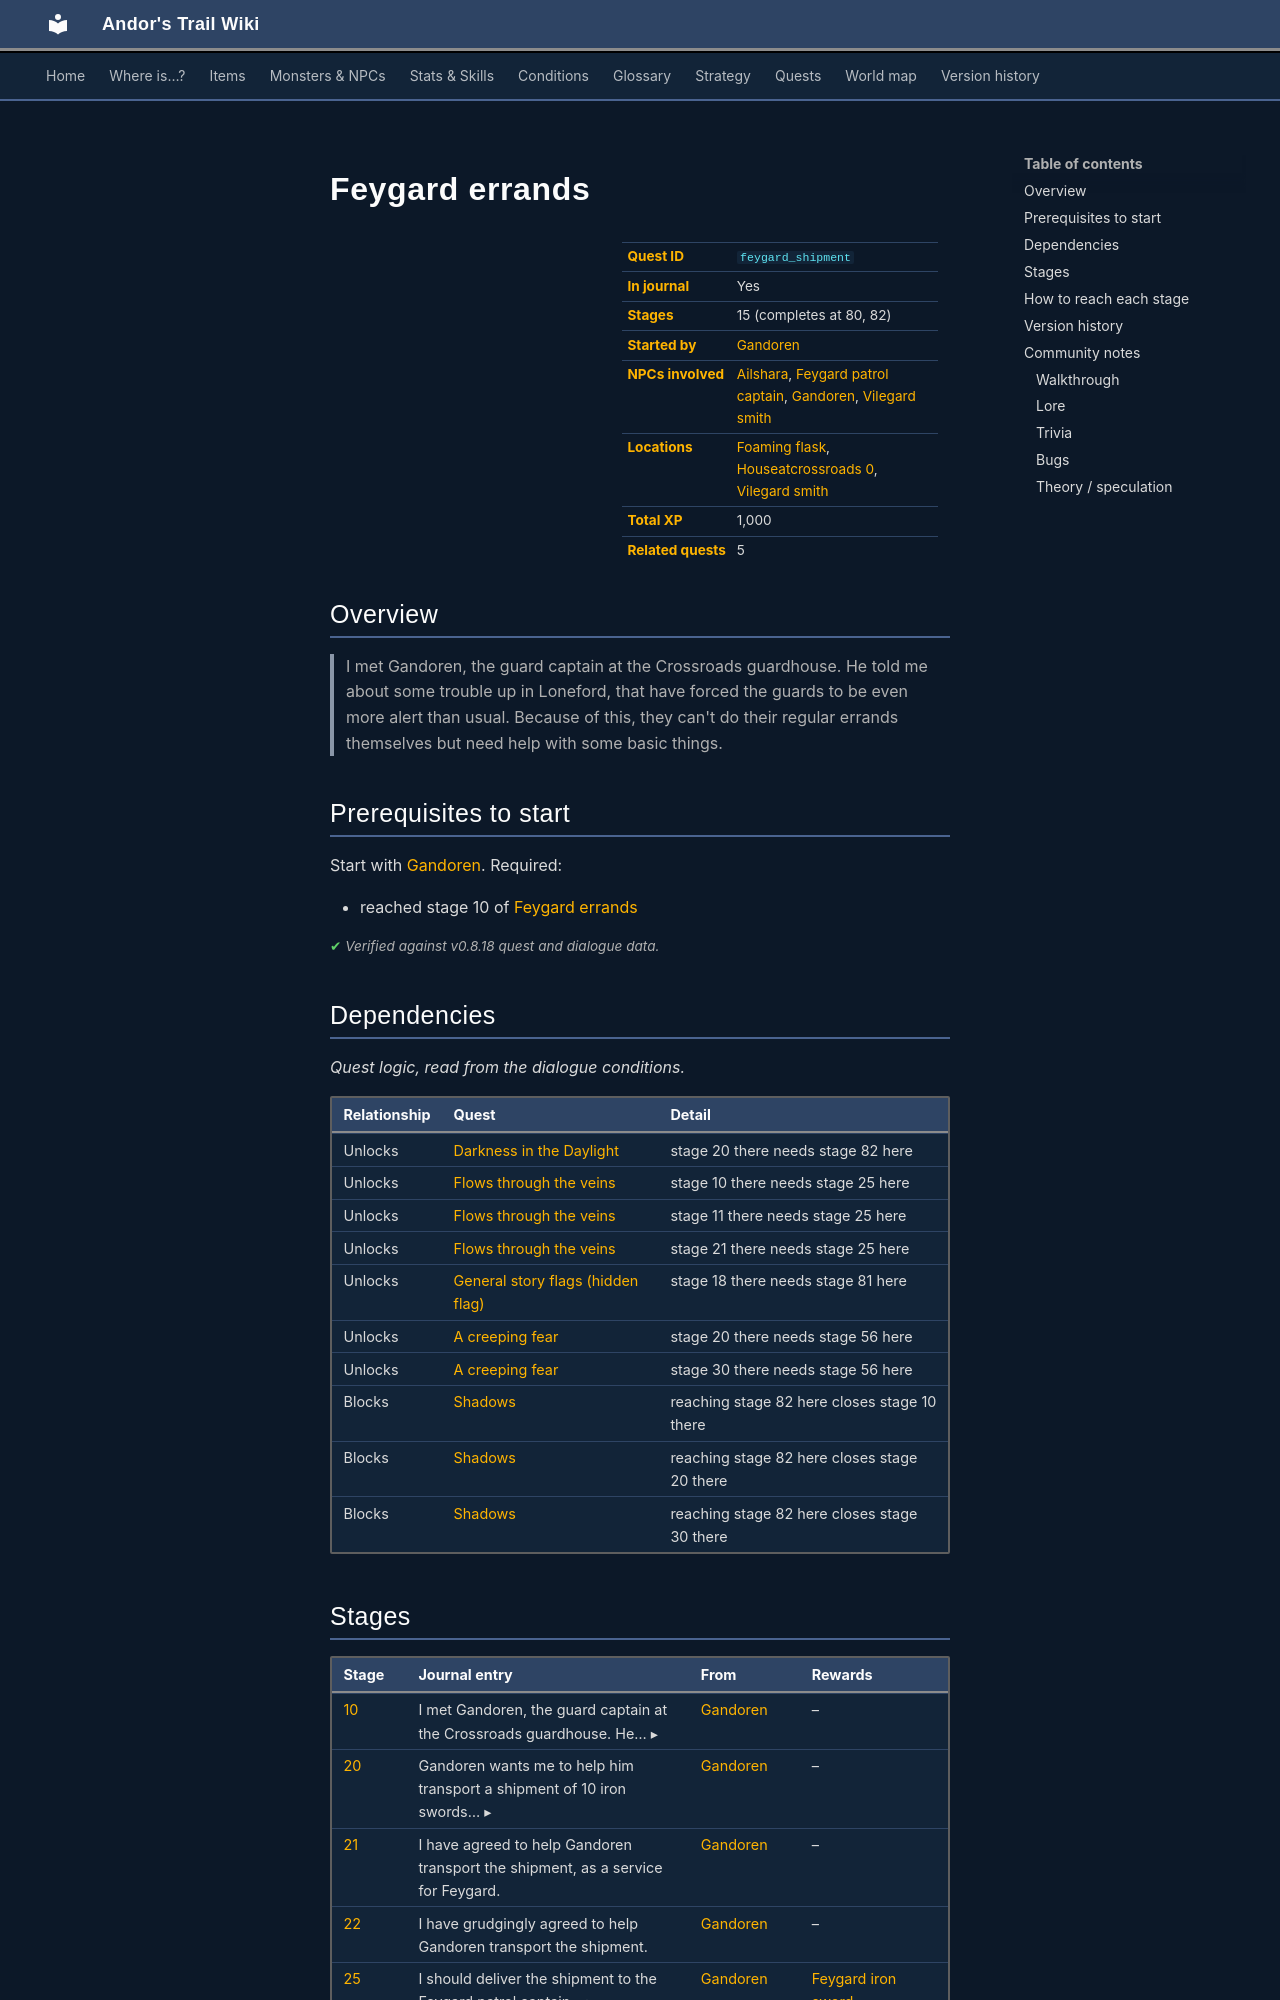

repository: asdfghjkl628/Andor-s-Trail-Wikiiii · page: quests/feygard_shipment/index.html · generator: mkdocs

---
description: "Feygard errands is a quest in Andor's Trail, started by Gandoren. 15 stages, 1,000 XP in total. I met Gandoren, the guard captain at the Crossroads guardhouse. He told me about some trouble up in Loneford, that have forced the guards to be even more alert than usual. Because of this, they can't d…"
---

# Feygard errands

<div class="infobox" markdown>

| | |
|---|---|
| **Quest ID** | `feygard_shipment` |
| **In journal** | Yes |
| **Stages** | 15 (completes at 80, 82) |
| **Started by** | [Gandoren](../monsters/gandoren.md) |
| **NPCs involved** | [Ailshara](../monsters/ailshara.md), [Feygard patrol captain](../monsters/feygard_patrol_captain.md), [Gandoren](../monsters/gandoren.md), [Vilegard smith](../monsters/vilegard_smith.md) |
| **Locations** | [Foaming flask](../maps/foaming_flask.md), [Houseatcrossroads 0](../maps/houseatcrossroads0.md), [Vilegard smith](../maps/vilegard_smith.md) |
| **Total XP** | 1,000 |
| **Related quests** | 5 |

</div>

## Overview

> I met Gandoren, the guard captain at the Crossroads guardhouse. He told me about some trouble up in Loneford, that have forced the guards to be even more alert than usual. Because of this, they can't do their regular errands themselves but need help with some basic things.

## Prerequisites to start

Start with [Gandoren](../monsters/gandoren.md). Required:

- reached stage 10 of [Feygard errands](../quests/feygard_shipment.md#stage-10)


<p class="verified">Verified against v0.8.18 quest and dialogue data.</p>

## Dependencies

*Quest logic, read from the dialogue conditions.*

| Relationship | Quest | Detail |
|---|---|---|
| Unlocks | [Darkness in the Daylight](darkness_in_daylight.md#stage-20) | stage 20 there needs stage 82 here |
| Unlocks | [Flows through the veins](loneford.md#stage-10) | stage 10 there needs stage 25 here |
| Unlocks | [Flows through the veins](loneford.md#stage-11) | stage 11 there needs stage 25 here |
| Unlocks | [Flows through the veins](loneford.md#stage-21) | stage 21 there needs stage 25 here |
| Unlocks | [General story flags (hidden flag)](nondisplay.md#stage-18) | stage 18 there needs stage 81 here |
| Unlocks | [A creeping fear](xulviir.md#stage-20) | stage 20 there needs stage 56 here |
| Unlocks | [A creeping fear](xulviir.md#stage-30) | stage 30 there needs stage 56 here |
| Blocks | [Shadows](shadows.md#stage-10) | reaching stage 82 here closes stage 10 there |
| Blocks | [Shadows](shadows.md#stage-20) | reaching stage 82 here closes stage 20 there |
| Blocks | [Shadows](shadows.md#stage-30) | reaching stage 82 here closes stage 30 there |
